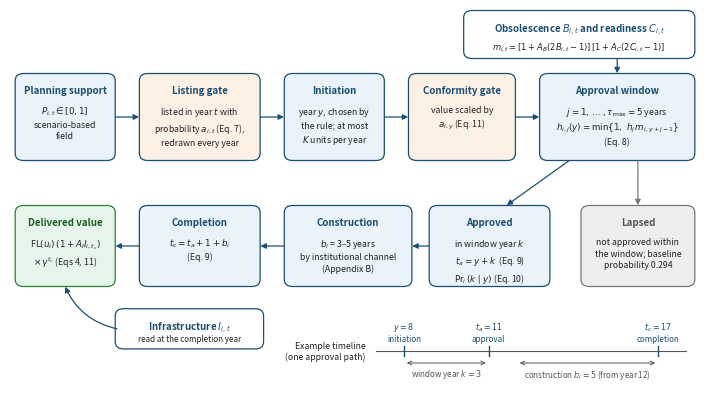

This chart was generated by the following Python code:

import matplotlib as mpl, matplotlib.pyplot as plt
from matplotlib.patches import FancyBboxPatch, FancyArrowPatch
mpl.rcParams.update({"font.family": "sans-serif", "font.size": 7, "mathtext.fontset": "dejavusans",
                     "pdf.fonttype": 42, "savefig.dpi": 300})
DK, FILL, GATE, GREY, VAL = "#1b4f72", "#eaf2fa", "#fdf1e6", "#eeeeee", "#e6f4ea"
fig = plt.figure(figsize=(6.9, 3.9)); ax = fig.add_axes([0, 0, 1, 1]); ax.set_xlim(0, 100); ax.set_ylim(0, 65); ax.axis("off")
def box(x, y, w, h, title, body="", fc=FILL, ec=DK, lw=0.9, tcol=DK):
    ax.add_patch(FancyBboxPatch((x, y), w, h, boxstyle="round,pad=0.25,rounding_size=1.2", fc=fc, ec=ec, lw=lw))
    ax.text(x + w / 2, y + h - 1.6, title, ha="center", va="top", fontsize=7, fontweight="bold", color=tcol)
    if body:
        ax.text(x + w / 2, y + h - 5.0, body, ha="center", va="top", fontsize=6.3, color="#222222", linespacing=1.35)
def arr(x0, y0, x1, y1, col=DK, ls="-"):
    ax.add_patch(FancyArrowPatch((x0, y0), (x1, y1), arrowstyle="-|>", mutation_scale=8, lw=0.9, color=col, ls=ls,
                                 shrinkA=0, shrinkB=0))
# ---- row 1: planning, listing, initiation, conformity, approval window
Y1, H1 = 40, 14
box(1, Y1, 14, H1, "Planning support", "$P_{i,t}\\in[0,1]$\nscenario-based\nfield")
box(19, Y1, 17, H1, "Listing gate", "listed in year $t$ with\nprobability $a_{i,t}$ (Eq. 7),\nredrawn every year", fc=GATE)
box(40, Y1, 14, H1, "Initiation", "year $y$, chosen by\nthe rule; at most\n$K$ units per year")
box(58, Y1, 15, H1, "Conformity gate", "value scaled by\n$a_{i,y}$ (Eq. 11)", fc=GATE)
box(77, Y1, 22, H1, "Approval window", "$j = 1,\\dots,\\tau_{\\max}=5$ years\n$h_{i,j}(y)=\\min\\{1,\\ h_j\\,m_{i,y+j-1}\\}$\n(Eq. 8)")
for a, b in [(15.3, 19), (36.3, 40), (54.3, 58), (73.3, 77)]:
    arr(a, Y1 + H1 / 2, b - 0.3, Y1 + H1 / 2)
# side input: obsolescence and readiness
box(66, 57, 33, 7.5, "Obsolescence $B_{i,t}$ and readiness $C_{i,t}$", "", fc="white")
ax.text(82.5, 58.3, "$m_{i,t}=[1+A_B(2B_{i,t}-1)]\\,[1+A_C(2C_{i,t}-1)]$", ha="center", fontsize=6.0, color="#222222")
arr(88, 56.7, 88, Y1 + H1 + 0.3)
# ---- row 2 (right to left): outcomes, construction, completion, value
Y2, H2 = 19, 13
box(61, Y2, 17, H2, "Approved", "in window year $k$\n$t_a = y + k$  (Eq. 9)\n$\\Pr_i(k\\mid y)$ (Eq. 10)")
box(83, Y2, 16, H2, "Lapsed", "not approved within\nthe window; baseline\nprobability 0.294", fc=GREY, ec="#777777", tcol="#555555")
arr(81, Y1 - 0.3, 72, Y2 + H2 + 0.3); arr(91, Y1 - 0.3, 91, Y2 + H2 + 0.3, col="#777777")
box(40, Y2, 18, H2, "Construction", "$b_i$ = 3\u20135 years\nby institutional channel\n(Appendix B)")
box(19, Y2, 17, H2, "Completion", "$t_c = t_a + 1 + b_i$\n(Eq. 9)")
box(1, Y2, 14, H2, "Delivered value", "$\\mathrm{FL}(u_i)\\,(1+A_I I_{i,t_c})$\n$\\times\\,\\gamma^{t_c}$ (Eqs 4, 11)", fc=VAL, ec="#2e7d32", tcol="#1b5e20")
arr(60.7, Y2 + H2 / 2, 58.3, Y2 + H2 / 2)
arr(39.7, Y2 + H2 / 2, 36.3, Y2 + H2 / 2); arr(18.7, Y2 + H2 / 2, 15.3, Y2 + H2 / 2)
# side input: infrastructure
box(15.5, 8.6, 21, 6.2, "Infrastructure $I_{i,t}$", "", fc="white")
ax.text(26, 9.6, "read at the completion year", ha="center", fontsize=5.8, color="#222222")
ax.add_patch(FancyArrowPatch((15.5, 11.7), (8, Y2 - 0.3), arrowstyle="-|>", mutation_scale=8, lw=0.9, color=DK,
                             connectionstyle="arc3,rad=-0.25", shrinkA=0, shrinkB=0))
# ---- timeline of an example unit
T0, T1, yl = 53, 98, 8.0
sc = lambda yr: T0 + (yr - 7) * (T1 - T0) / 11.0
ax.plot([T0, T1], [yl, yl], color="#555555", lw=0.8)
for yr, lab in [(8, "$y=8$\ninitiation"), (11, "$t_a=11$\napproval"), (17, "$t_c=17$\ncompletion")]:
    ax.plot([sc(yr)] * 2, [yl - 0.8, yl + 0.8], color=DK, lw=1.0)
    ax.text(sc(yr), yl + 1.3, lab, ha="center", va="bottom", fontsize=5.8, color=DK, linespacing=1.15)
for a0, a1, lab in [(8, 11, "window year $k=3$"), (12, 17, "construction $b_i=5$ (from year 12)")]:
    ax.annotate("", xy=(sc(a1), yl - 2.0), xytext=(sc(a0), yl - 2.0), arrowprops=dict(arrowstyle="<->", lw=0.7, color="#555555"))
    ax.text((sc(a0) + sc(a1)) / 2, yl - 2.7, lab, ha="center", va="top", fontsize=5.8, color="#555555")
ax.text(T0 - 1.5, yl, "Example timeline\n(one approval path)", ha="right", va="center", fontsize=6.3, color="#222222")
fig.savefig("figA1_construction.png", dpi=300); fig.savefig("figA1_construction.pdf")
